pico-8 play session: hold ← + tap ❎

[t = 1 s] hold ← ~1s, tap ❎ ~2×
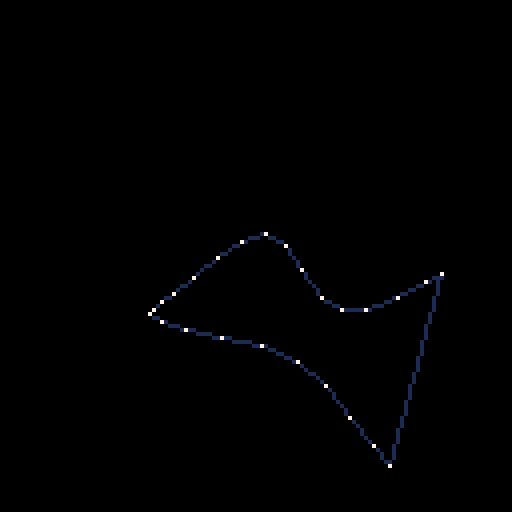

pico-8 cartridge
version 32
__lua__
-- credits:
-- https://www.gamasutra.com/blogs/gustavomaciel/20131229/207833/generating_procedural_racetracks.php
local pts,track={},{}
function _init()
	for i=1,5+rnd(2) do
		add(pts,{rnd(128),rnd(128)})
	end
	local cvx=hull(pts)
	-- go over pairs, add turns as needed
	local p0=cvx[#cvx]
 for _,p1 in ipairs(cvx) do
		if rnd()>0.5 then
			-- find normal
			local n=v_normz(make_v(p0,p1))
			-- ortho
			n={-n[2],n[1]}
			add(track,v_add(v_mid(p0,p1),n,rnd(8)-16))
		end
		add(track,p1)
		p0=p1
	end
	track=smooth(track,4)
	
end	

function _draw()
 cls()
	local p0=track[#track]
 for _,p1 in ipairs(track) do
 	line(p0[1],p0[2],p1[1],p1[2],1)
 	p0=p1
 end

 for _,p in pairs(track) do
  pset(p[1],p[2],7)
 end

end

-->8
-- credits: https://gist.github.com/sixfingers/ee5c1dce72206edc5a42b3246a52ce2e
function hull(points)
    local p = #points

    local cross = function(p, q, r)
      return (q[2] - p[2]) * (r[1] - q[1]) - (q[1] - p[1]) * (r[2] - q[2])
    end

    sort(points, function(a, b)
     return a[1] == b[1] and a[2] > b[2] or a[1] > b[1]
    end)

    local lower = {}
    for i = 1, p do
        while (#lower >= 2 and cross(lower[#lower - 1], lower[#lower], points[i]) <= 0) do
            deli(lower, #lower)
        end

        add(lower, points[i])
    end

    local upper = {}
    for i = p, 1, -1 do
        while (#upper >= 2 and cross(upper[#upper - 1], upper[#upper], points[i]) <= 0) do
            deli(upper, #upper)
        end

        add(upper, points[i])
    end

    deli(upper, #upper)
    deli(lower, #lower)
    for _, point in ipairs(lower) do
        add(upper, point)
    end

    return upper
end
-->8
-- sort
-- [redacted]
-- 
function sort(data,fn)
	local n = #data 
	if(n<2) return
	
	-- form a max heap
	for i = n\2+1, 1, -1 do
	 -- m is the index of the max child
	 local parent, value, m = i, data[i], i + i
	 local key = value 
	 
	 while m <= n do
	  -- find the max child
	  if ((m < n) and fn(data[m+1],data[m])) m += 1
	  local mval = data[m]
	  if (fn(key,mval)) break
	  data[parent] = mval
	  parent = m
	  m += m
	 end
	 data[parent] = value
	end 
   
	-- read out the values,
	-- restoring the heap property
	-- after each step
	for i = n, 2, -1 do
	 -- swap root with last
	 local value = data[i]
	 data[i], data[1] = data[1], value
   
	 -- restore the heap
	 local parent, terminate, m = 1, i - 1, 2
	 local key = value 
	 
	 while m <= terminate do
	  local mval = data[m]
	  local mkey = mval
	  if (m < terminate) and fn(data[m+1],mkey) then
	   m += 1
	   mval = data[m]
	   mkey = mval
	  end
	  if (fn(key,mkey)) break
	  data[parent] = mval
	  parent = m
	  m += m
	 end  
	 
	 data[parent] = value
	end
end
-->8
function make_v(a,b)
 return {
 	b[1]-a[1],
 	b[2]-a[2]
 }
end

function v_normz(a)
 local x,y=a[1],a[2]
 local d=sqrt(x*x+y*y)
 return {x/d,y/d},d
end

function v_add(a,b,scale)
	scale=scale or 1
 return {
  a[1]+scale*b[1],
  a[2]+scale*b[2]}
end

function v_mid(a,b)
 return {
  (a[1]+b[1])>>1,
  (a[2]+b[2])>>1}
end
-->8
function smooth( points, steps)

	if #points < 3 then
		return points
	end

	local steps = steps or 5

	local spline = {}
	local count = #points - 1
	local p0, p1, p2, p3

	for i = 1, count do

		if i == 1 then
			p0, p1, p2, p3 = points[i], points[i], points[i + 1], points[i + 2]
		elseif i == count then
			p0, p1, p2, p3 = points[#points - 2], points[#points - 1], points[#points], points[#points]
		else
			p0, p1, p2, p3 = points[i - 1], points[i], points[i + 1], points[i + 2]
		end	

		for t = 0, 1, 1 / steps do
			local x = 0.5*((2*p1[1])+(p2[1]-p0[1])*t+(2*p0[1]-5*p1[1]+4*p2[1]-p3[1])*t*t+(3*p1[1]-p0[1]-3*p2[1]+p3[1])*t*t*t)
			local y = 0.5*((2*p1[2])+(p2[2]-p0[2])*t+(2*p0[2]-5*p1[2]+4*p2[2]-p3[2])*t*t+(3*p1[2]-p0[2]-3*p2[2]+p3[2])*t*t*t)

			--prevent duplicate entries
			if not(#spline > 0 and spline[#spline][1] == x and spline[#spline][2] == y) then
				add( spline , { x , y } )				
			end				
		end
	end	
	return spline
end
